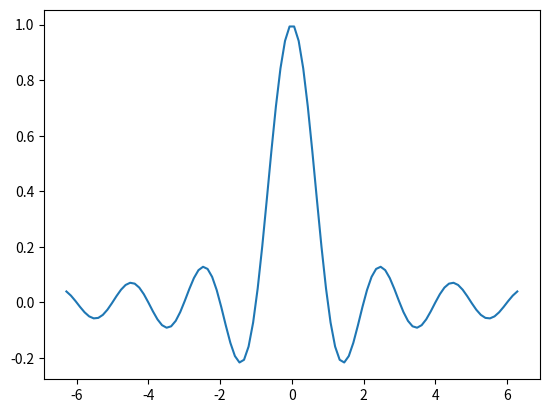
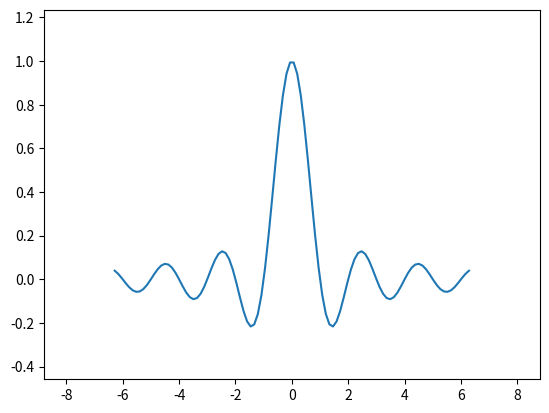
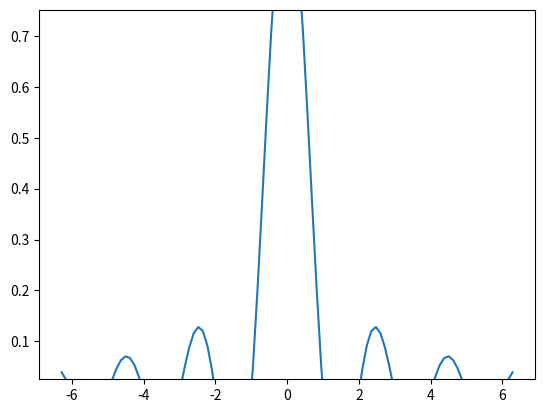
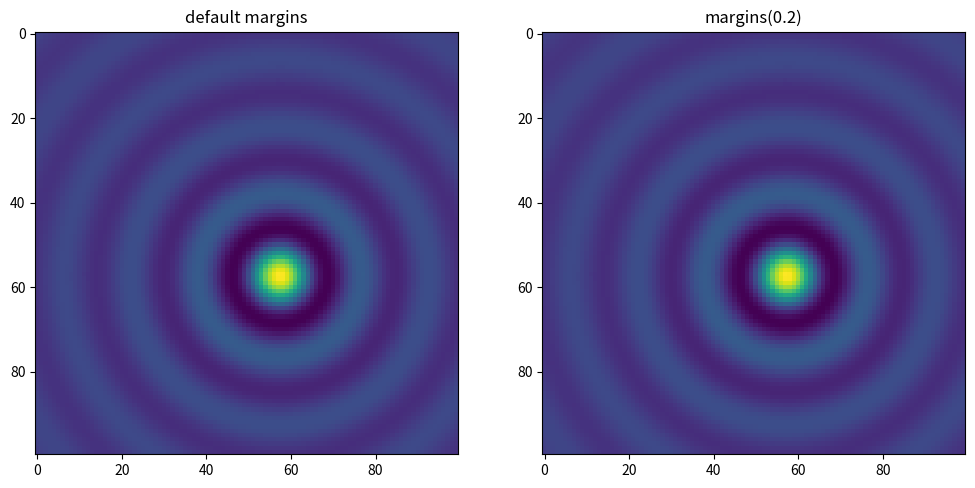
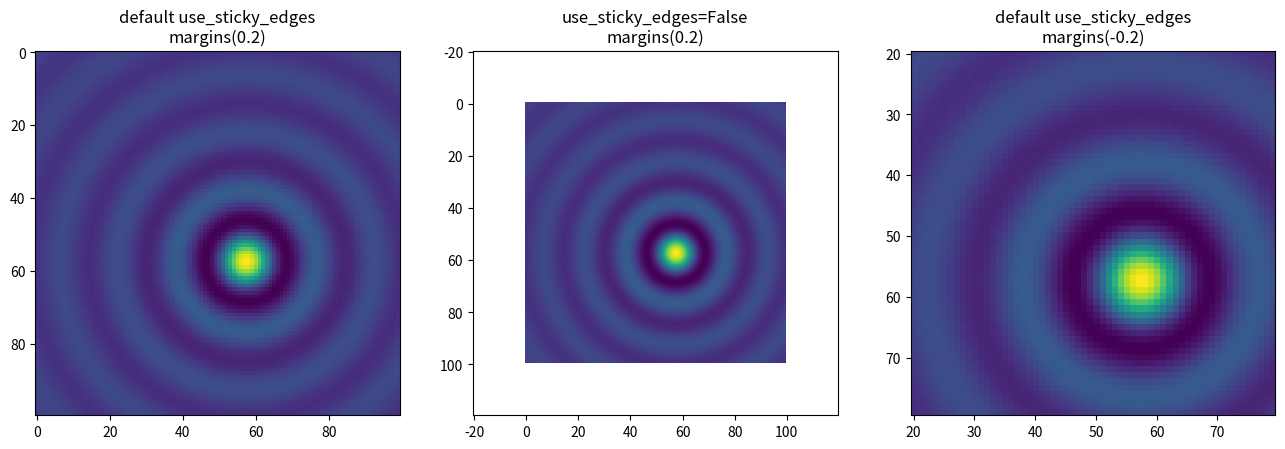
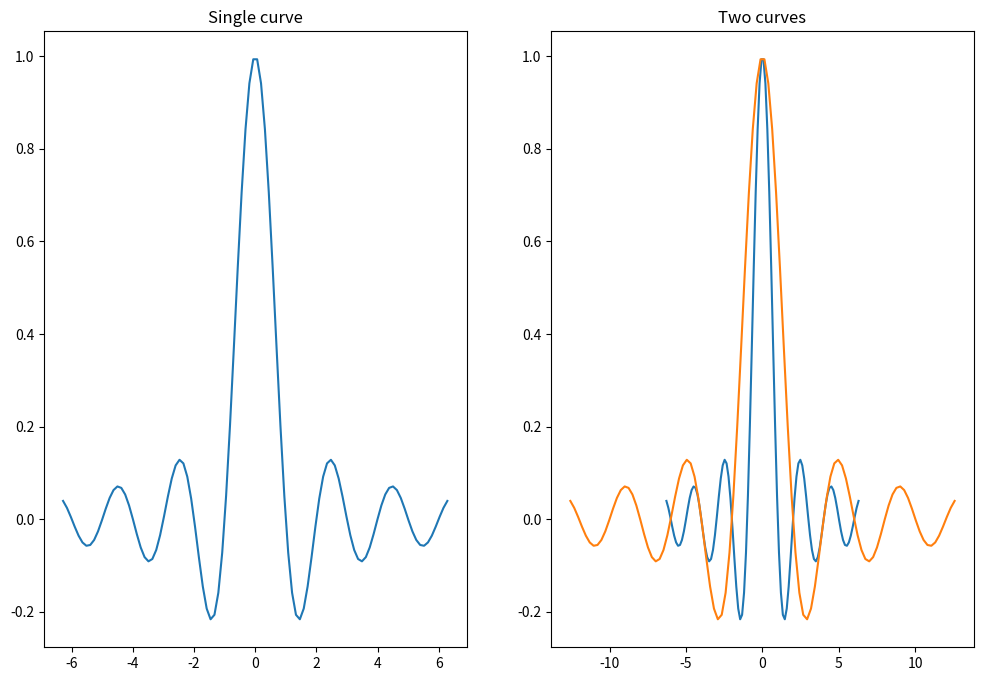
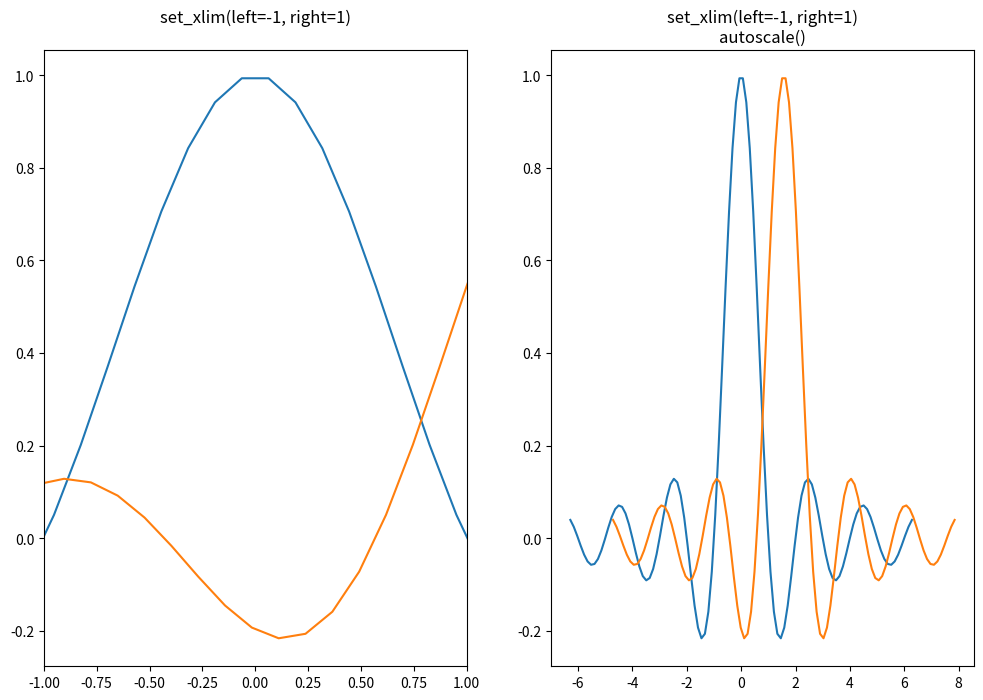
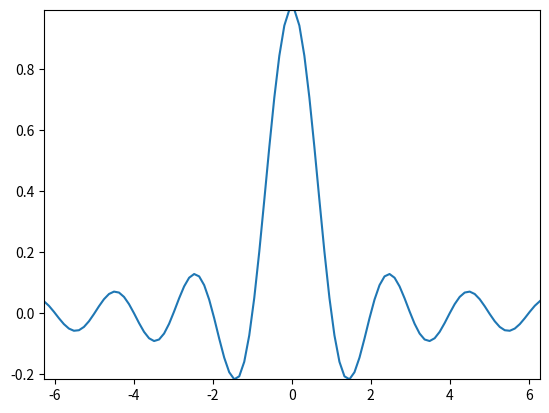

Write the Python code that produced these figures, in order. (Note: this script raises an exception after producing the figures.)
%matplotlib inline

import numpy as np
import matplotlib as mpl
import matplotlib.pyplot as plt

x = np.linspace(-2 * np.pi, 2 * np.pi, 100)
y = np.sinc(x)

fig, ax = plt.subplots()
ax.plot(x, y)

ax.margins()

fig, ax = plt.subplots()
ax.plot(x, y)
ax.margins(0.2, 0.2)

fig, ax = plt.subplots()
ax.plot(x, y)
ax.margins(y=-0.2)

xx, yy = np.meshgrid(x, x)
zz = np.sinc(np.sqrt((xx - 1)**2 + (yy - 1)**2))

fig, ax = plt.subplots(ncols=2, figsize=(12, 8))
ax[0].imshow(zz)
ax[0].set_title("default margins")
ax[1].imshow(zz)
ax[1].margins(0.2)
ax[1].set_title("margins(0.2)")

fig, ax = plt.subplots(ncols=3, figsize=(16, 10))
ax[0].imshow(zz)
ax[0].margins(0.2)
ax[0].set_title("default use_sticky_edges\nmargins(0.2)")
ax[1].imshow(zz)
ax[1].margins(0.2)
ax[1].use_sticky_edges = False
ax[1].set_title("use_sticky_edges=False\nmargins(0.2)")
ax[2].imshow(zz)
ax[2].margins(-0.2)
ax[2].set_title("default use_sticky_edges\nmargins(-0.2)")

fig, ax = plt.subplots(ncols=2, figsize=(12, 8))
ax[0].plot(x, y)
ax[0].set_title("Single curve")
ax[1].plot(x, y)
ax[1].plot(x * 2.0, y)
ax[1].set_title("Two curves")

fig, ax = plt.subplots(ncols=2, figsize=(12, 8))
ax[0].plot(x, y)
ax[0].set_xlim(left=-1, right=1)
ax[0].plot(x + np.pi * 0.5, y)
ax[0].set_title("set_xlim(left=-1, right=1)\n")
ax[1].plot(x, y)
ax[1].set_xlim(left=-1, right=1)
ax[1].plot(x + np.pi * 0.5, y)
ax[1].autoscale()
ax[1].set_title("set_xlim(left=-1, right=1)\nautoscale()")

print(ax[0].get_autoscale_on())  # False means disabled
print(ax[1].get_autoscale_on())  # True means enabled -> recalculated

fig, ax = plt.subplots()
ax.plot(x, y)
ax.margins(0.2, 0.2)
ax.autoscale(enable=None, axis="x", tight=True)

print(ax.margins())

fig, ax = plt.subplots()
collection = mpl.collections.StarPolygonCollection(
    5, 0, [250, ],  # five point star, zero angle, size 250px
    offsets=np.column_stack([x, y]),  # Set the positions
    transOffset=ax.transData,  # Propagate transformations of the Axes
)
ax.add_collection(collection)
ax.autoscale_view()